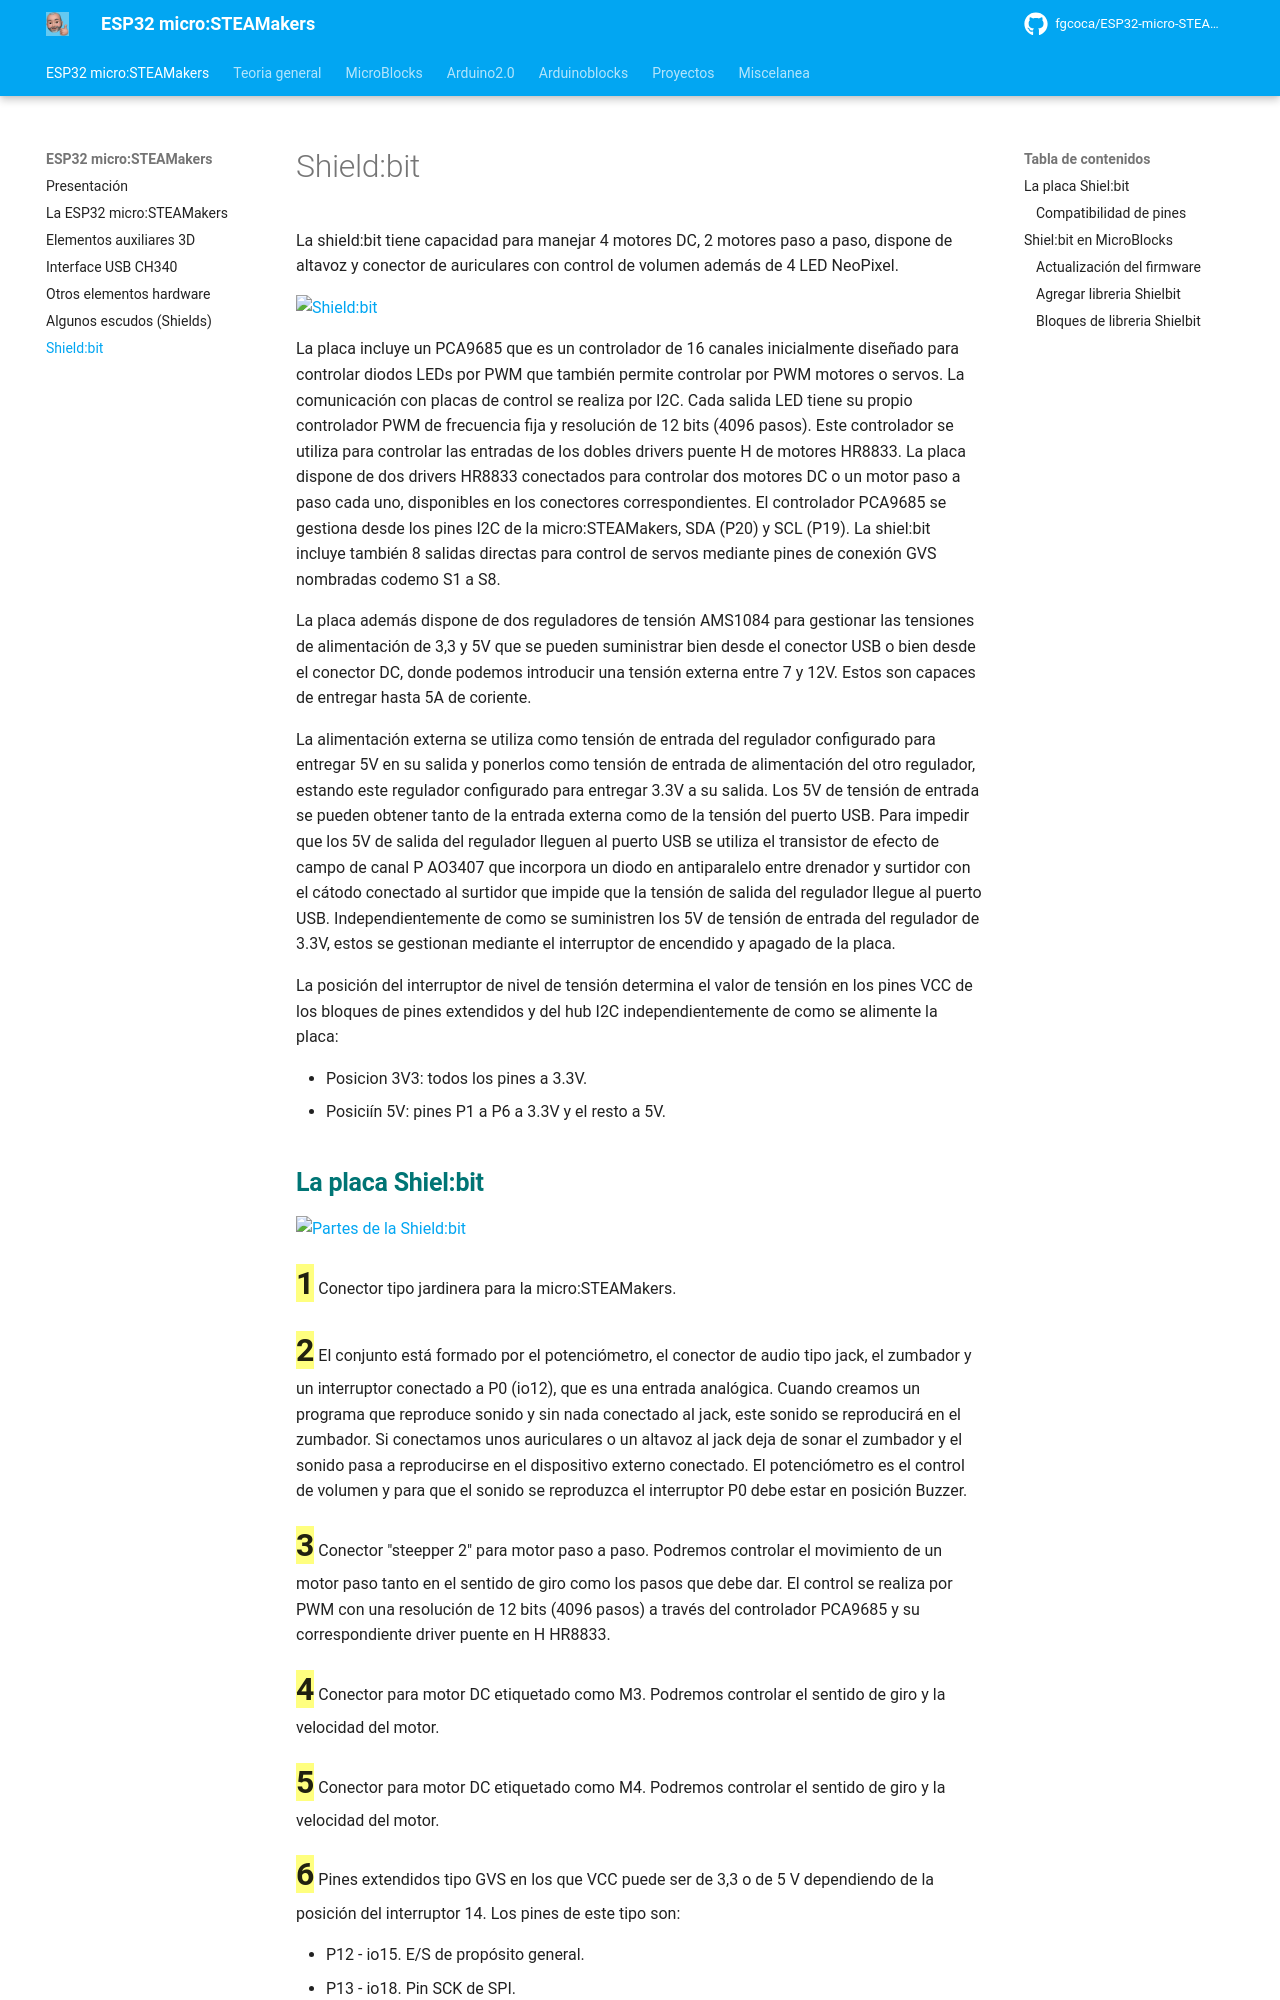

repository: fgcoca/ESP32-micro-STEAMakers · page: shieldbit/index.html · generator: mkdocs

La shield:bit tiene capacidad para manejar 4 motores DC, 2 motores paso a paso, dispone de altavoz y conector de auriculares con control de volumen además de 4 LED NeoPixel.



![Shield:bit](../img/sb/aspecto.png)  



La placa incluye un PCA9685 que es un controlador de 16 canales inicialmente diseñado para controlar diodos LEDs por PWM que también permite controlar por PWM motores o servos. La comunicación con placas de control se realiza por I2C. Cada salida LED tiene su propio controlador PWM de frecuencia fija y resolución de 12 bits (4096 pasos). Este controlador se utiliza para controlar las entradas de los dobles drivers puente H de motores HR8833. La placa dispone de dos drivers HR8833 conectados para controlar dos motores DC o un motor paso a paso cada uno, disponibles en los conectores correspondientes. El controlador PCA9685 se gestiona desde los pines I2C de la micro:STEAMakers, SDA (P20) y SCL (P19). La shiel:bit incluye también 8 salidas directas para control de servos mediante pines de conexión GVS nombradas codemo S1 a S8.

La placa además dispone de dos reguladores de tensión AMS1084 para gestionar las tensiones de alimentación de 3,3 y 5V que se pueden suministrar bien desde el conector USB o bien desde el conector DC, donde podemos introducir una tensión externa entre 7 y 12V. Estos son capaces de entregar hasta 5A de coriente.

La alimentación externa se utiliza como tensión de entrada del regulador configurado para entregar 5V en su salida y ponerlos como tensión de entrada de alimentación del otro regulador, estando este regulador configurado para entregar 3.3V a su salida. Los 5V de tensión de entrada se pueden obtener tanto de la entrada externa como de la tensión del puerto USB. Para impedir que los 5V de salida del regulador lleguen al puerto USB se utiliza el transistor de efecto de campo de canal P AO3407 que incorpora un diodo en antiparalelo entre drenador y surtidor con el cátodo conectado al surtidor que impide que la tensión de salida del regulador llegue al puerto USB. Independientemente de como se suministren los 5V de tensión de entrada del regulador de 3.3V, estos se gestionan mediante el interruptor de encendido y apagado de la placa.

La posición del interruptor de nivel de tensión determina el valor de tensión en los pines VCC de los bloques de pines extendidos y del hub I2C independientemente de como se alimente la placa:

* Posicion 3V3: todos los pines a 3.3V.
* Posiciín 5V: pines P1 a P6 a 3.3V y el resto a 5V.
